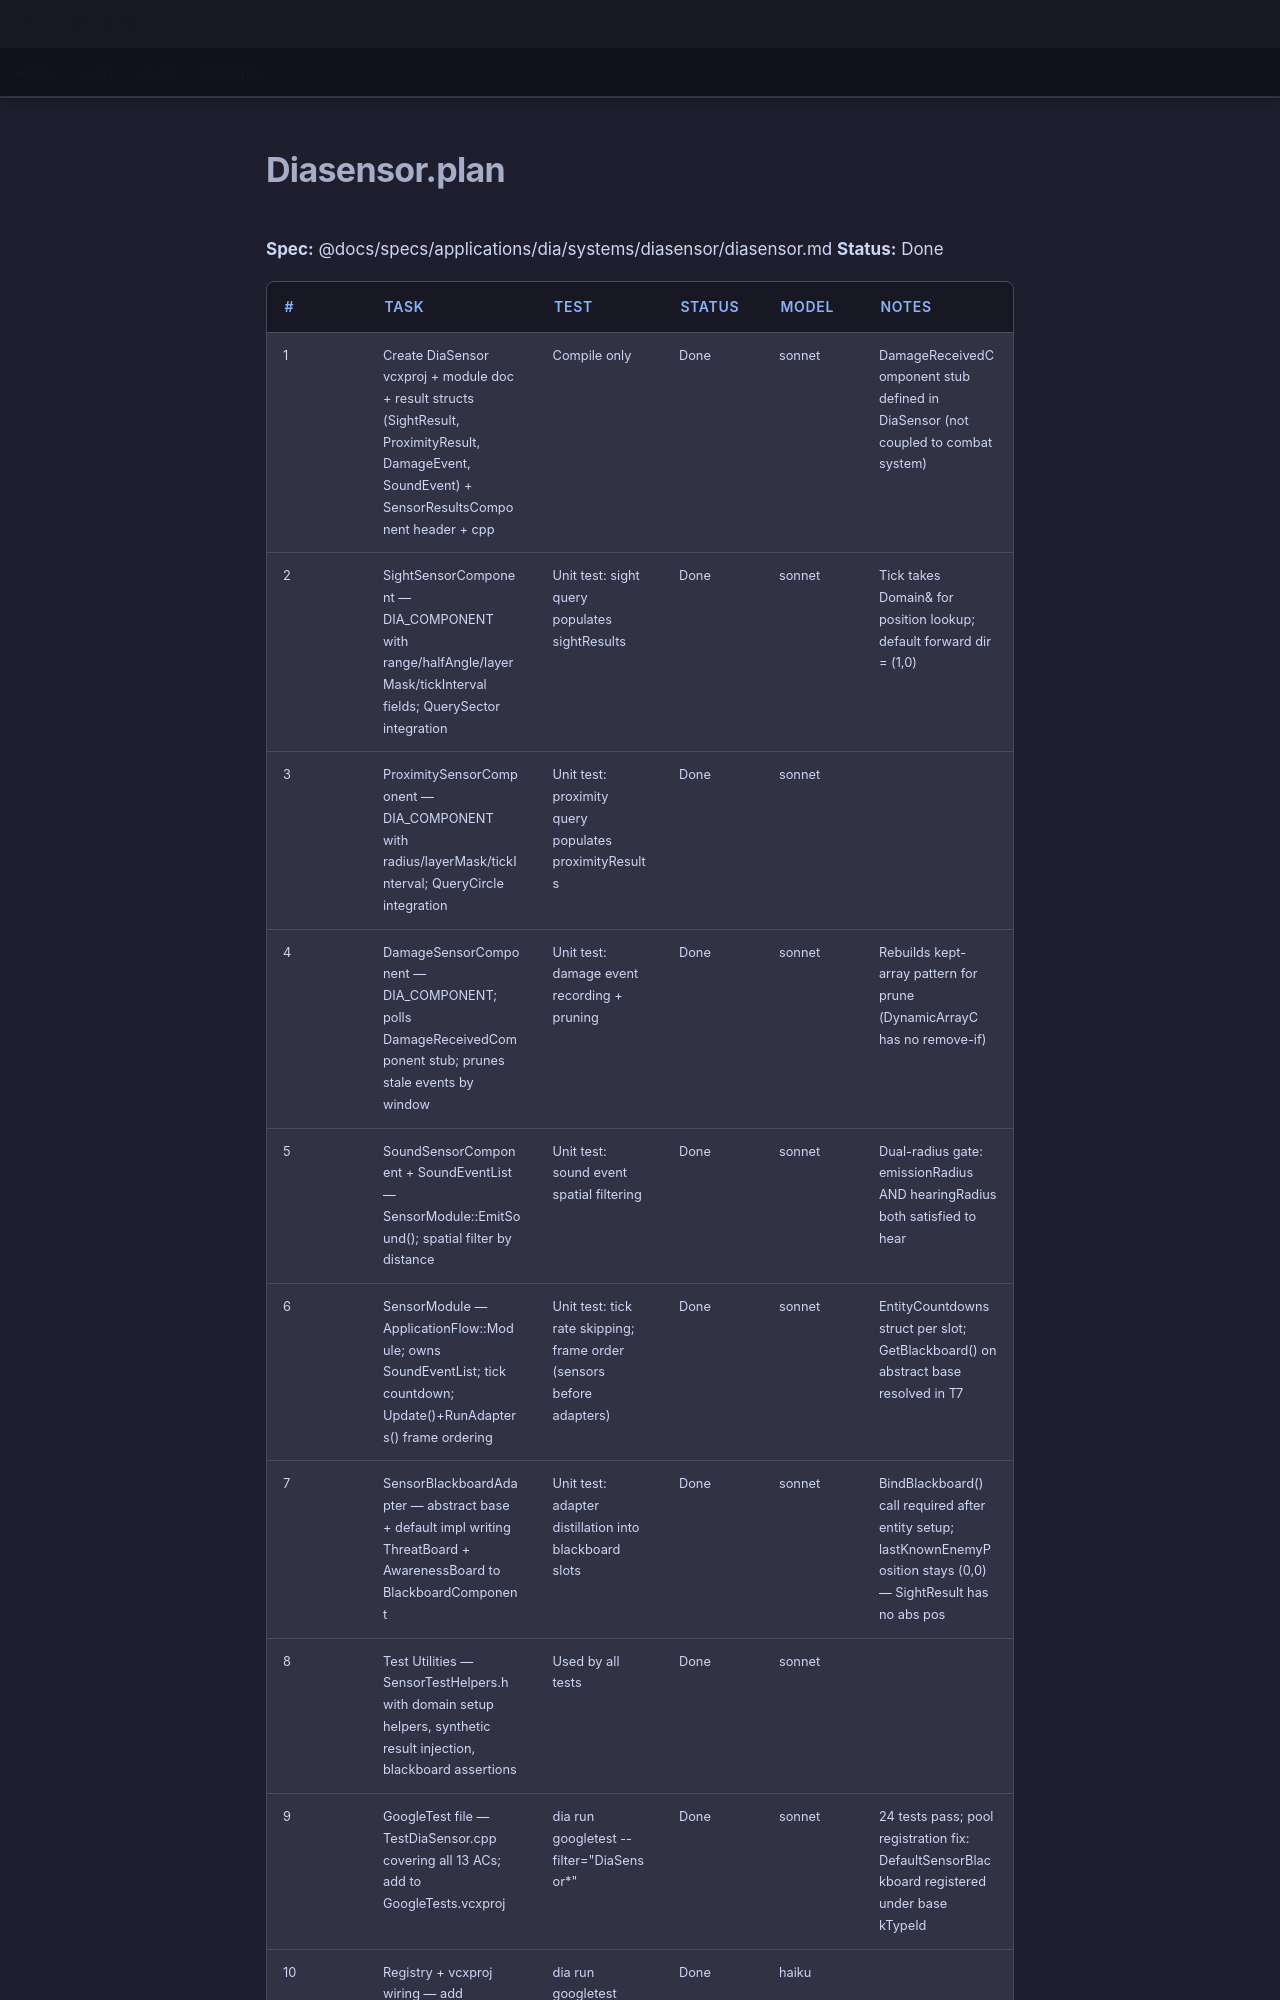

repository: LenihanConor/Cluiche · page: specs/applications/dia/systems/diasensor/diasensor.plan/index.html · generator: mkdocs

**Spec:** @docs/specs/applications/dia/systems/diasensor/diasensor.md
**Status:** Done

| # | Task | Test | Status | Model | Notes |
|---|------|------|--------|-------|-------|
| 1 | Create DiaSensor vcxproj + module doc + result structs (SightResult, ProximityResult, DamageEvent, SoundEvent) + SensorResultsComponent header + cpp | Compile only | Done | sonnet | DamageReceivedComponent stub defined in DiaSensor (not coupled to combat system) |
| 2 | SightSensorComponent — DIA_COMPONENT with range/halfAngle/layerMask/tickInterval fields; QuerySector integration | Unit test: sight query populates sightResults | Done | sonnet | Tick takes Domain& for position lookup; default forward dir = (1,0) |
| 3 | ProximitySensorComponent — DIA_COMPONENT with radius/layerMask/tickInterval; QueryCircle integration | Unit test: proximity query populates proximityResults | Done | sonnet | |
| 4 | DamageSensorComponent — DIA_COMPONENT; polls DamageReceivedComponent stub; prunes stale events by window | Unit test: damage event recording + pruning | Done | sonnet | Rebuilds kept-array pattern for prune (DynamicArrayC has no remove-if) |
| 5 | SoundSensorComponent + SoundEventList — SensorModule::EmitSound(); spatial filter by distance | Unit test: sound event spatial filtering | Done | sonnet | Dual-radius gate: emissionRadius AND hearingRadius both satisfied to hear |
| 6 | SensorModule — ApplicationFlow::Module; owns SoundEventList; tick countdown; Update()+RunAdapters() frame ordering | Unit test: tick rate skipping; frame order (sensors before adapters) | Done | sonnet | EntityCountdowns struct per slot; GetBlackboard() on abstract base resolved in T7 |
| 7 | SensorBlackboardAdapter — abstract base + default impl writing ThreatBoard + AwarenessBoard to BlackboardComponent | Unit test: adapter distillation into blackboard slots | Done | sonnet | BindBlackboard() call required after entity setup; lastKnownEnemyPosition stays (0,0) — SightResult has no abs pos |
| 8 | Test Utilities — SensorTestHelpers.h with domain setup helpers, synthetic result injection, blackboard assertions | Used by all tests | Done | sonnet | |
| 9 | GoogleTest file — TestDiaSensor.cpp covering all 13 ACs; add to GoogleTests.vcxproj | dia run googletest --filter="DiaSensor*" | Done | sonnet | 24 tests pass; pool registration fix: DefaultSensor
